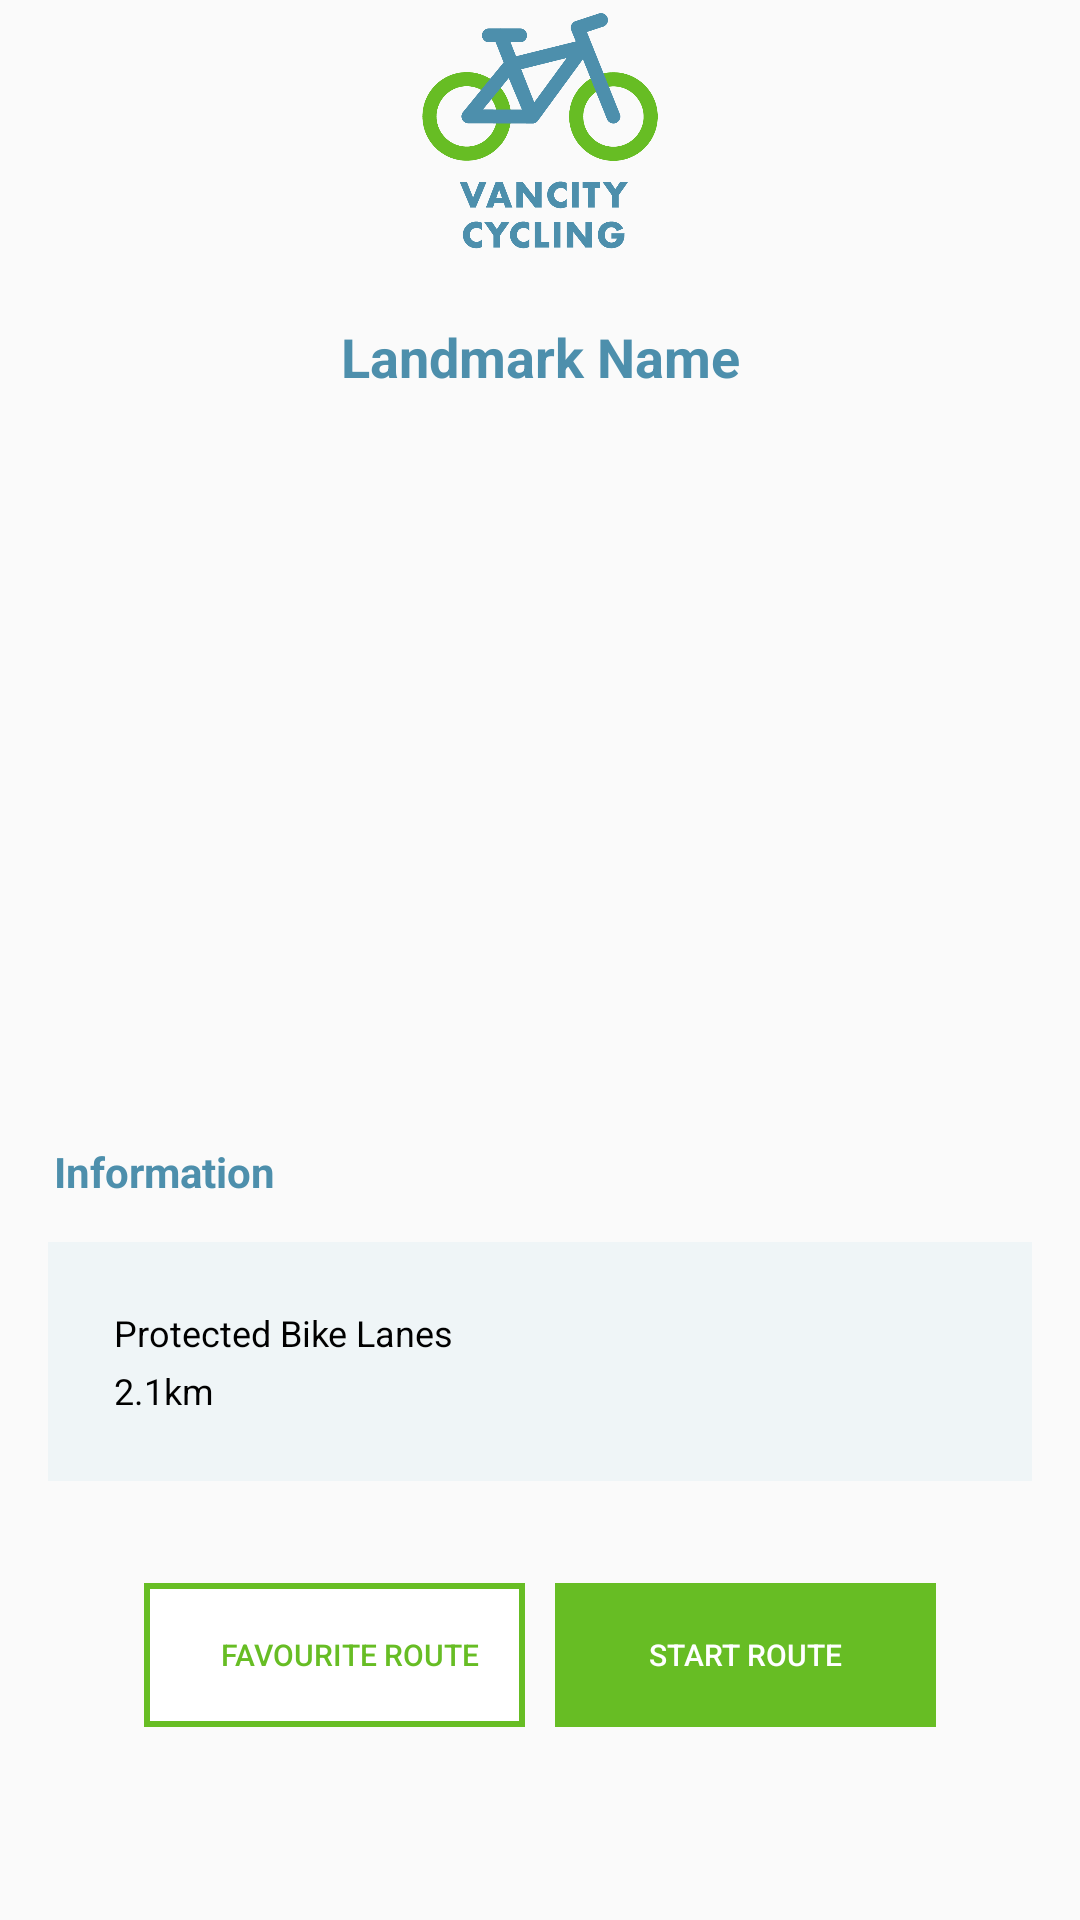

Reconstruct the res/layout file that produces this screen, plus the resources it refers to.
<!-- AndroidManifest.xml: application theme AppTheme -->
<!-- res/layout/activity_popularroutedetail.xml -->
<?xml version="1.0" encoding="utf-8"?>
<LinearLayout xmlns:android="http://schemas.android.com/apk/res/android"
    xmlns:app="http://schemas.android.com/apk/res-auto"
    xmlns:tools="http://schemas.android.com/tools"
    android:layout_width="match_parent"
    android:layout_height="match_parent"
    tools:context=".MainActivity"
    android:orientation="vertical">
    <TableLayout
        android:layout_width="match_parent"
        android:layout_height="0dip"
        android:layout_weight="7">

        
        <TableRow
            android:layout_width="match_parent"
            android:layout_height="0dp"
            android:gravity="center_horizontal|center_vertical"
            android:layout_weight="1">

            
            <ImageView
                android:layout_width="wrap_content"
                android:layout_height="wrap_content"
                android:adjustViewBounds="true"
                android:maxWidth="80dp"
                android:maxHeight="80dp"
                android:scaleType="fitCenter"
                android:layout_marginBottom="5dp"
                android:src="@drawable/vancitycyclinglogo" />
        </TableRow>

        <TableRow
            android:layout_height="wrap_content"
            android:layout_width="wrap_content"
            android:layout_weight="5.4"
            android:layout_marginHorizontal="8dp">

            <TableLayout
                android:layout_width="match_parent"
                android:layout_height="wrap_content"
                android:layout_weight="6">

                <TextView
                    android:id="@+id/popularRouteHeading"
                    android:layout_width="0dp"
                    android:layout_height="wrap_content"
                    android:layout_weight="1"
                    android:paddingTop="10dp"
                    android:paddingBottom="10dp"
                    android:textSize="18dp"
                    android:textColor="@color/accent_blue"
                    android:gravity="center_horizontal"
                    android:textStyle="bold"
                    android:text="Landmark Name"/>

                <ImageView
                    android:id="@+id/popularRouteImage"
                    android:layout_width="200dp"
                    android:layout_height="200dp"
                    tools:srcCompat="@tools:sample/avatars" />

                <TextView
                    android:id="@+id/popularRouteInfo"
                    android:layout_width="0dp"
                    android:layout_height="match_parent"
                    android:layout_weight="1"
                    android:paddingTop="40dp"
                    android:paddingBottom="10dp"
                    android:layout_marginLeft="10dp"
                    android:textSize="14dp"
                    android:textColor="@color/accent_blue"
                    android:textStyle="bold"
                    android:text="Information"/>

                <TableRow
                    android:id="@+id/routeinfo"
                    android:layout_width="match_parent"
                    android:layout_height="match_parent"
                    android:layout_weight="0.0"
                    android:background="#EFF5F7"
                    android:layout_marginVertical="4dp"
                    android:layout_marginHorizontal="8dp"
                    android:paddingTop="20dp"
                    android:paddingBottom="20dp">

                    <LinearLayout
                        android:layout_width="wrap_content"
                        android:layout_height="wrap_content"
                        android:orientation="vertical"
                        android:padding="2dp">

                        
                        <TextView
                            android:id="@+id/bikewayType"
                            android:layout_width="match_parent"
                            android:layout_height="wrap_content"
                            android:layout_weight="1"
                            android:gravity="center_vertical"
                            android:paddingLeft="20dp"
                            android:text="Protected Bike Lanes"
                            android:textColor="@android:color/black"
                            android:textSize="12dp" />

                        
                        <TextView
                            android:id="@+id/routeLength"
                            android:layout_width="match_parent"
                            android:layout_height="wrap_content"
                            android:layout_weight="1"
                            android:gravity="center_vertical"
                            android:paddingTop="3dp"
                            android:paddingLeft="20dp"
                            android:text="2.1km"
                            android:textColor="@android:color/black"
                            android:textSize="12dp" />
                    </LinearLayout>

                </TableRow>

                
                <TableRow
                    android:layout_width="match_parent"
                    android:layout_height="0dp"
                    android:layout_weight="1"
                    android:layout_marginLeft="40dp"
                    android:layout_marginRight="40dp"
                    android:layout_marginTop="30dp">

                    
                    <Button
                        android:id="@+id/favouriteRouteButton"
                        android:layout_width="0dp"
                        android:layout_height="wrap_content"
                        android:layout_weight="1"
                        android:layout_marginRight="10dp"
                        android:drawableTint="@color/accent_green"
                        android:drawableLeft="@drawable/ic_outline_favorite"
                        android:paddingLeft="10dp"
                        android:text="Favourite Route"
                        android:textSize="10dp"
                        android:textColor="@color/accent_green"
                        android:background="@drawable/secondary_button"
                        android:stateListAnimator="@null"/>

                    
                    <Button
                        android:id="@+id/startRouteButton"
                        android:layout_width="0dp"
                        android:layout_height="wrap_content"
                        android:layout_weight="1"
                        android:text="Start Route"
                        android:textSize="10dp"
                        android:textColor="#FFFFFF"
                        android:background="@drawable/primary_button"
                        android:stateListAnimator="@null"/>
                </TableRow>
            </TableLayout>
        </TableRow>
    </TableLayout>
</LinearLayout>
<!-- resources referenced by this layout -->
<resources>
  <color name="accent_blue">#4D8FAC</color>
  <color name="accent_green">#67BD24</color>
  <!-- drawable primary_button (drawable) -->
  <?xml version="1.0" encoding="utf-8"?>
  <shape xmlns:android="http://schemas.android.com/apk/res/android"
      android:shape="rectangle" >
  
      <solid android:color="@color/accent_green" />
  
      <stroke
          android:width="2dp"
          android:color="@color/accent_green" />
  
  </shape>
  <!-- drawable secondary_button (drawable) -->
  <?xml version="1.0" encoding="utf-8"?>
  <shape xmlns:android="http://schemas.android.com/apk/res/android"
      android:shape="rectangle" >
  
      <solid android:color="@color/white" />
  
      <stroke
          android:width="2dp"
          android:color="@color/accent_green" />
  
  </shape>
  <!-- drawable vancitycyclinglogo: png bitmap (drawable-v24, 52014 bytes) -->
  <style name="AppTheme" parent="Theme.AppCompat.DayNight.DarkActionBar">
          
          <item name="colorPrimary">@color/accent_blue</item>
          <item name="colorPrimaryDark">@color/accent_blue</item>
          <item name="colorAccent">@color/accent_green</item>
          <item name="android:textColorPrimary">@android:color/white</item>
      </style>
  <color name="white">#FFFFFFFF</color>
</resources>
